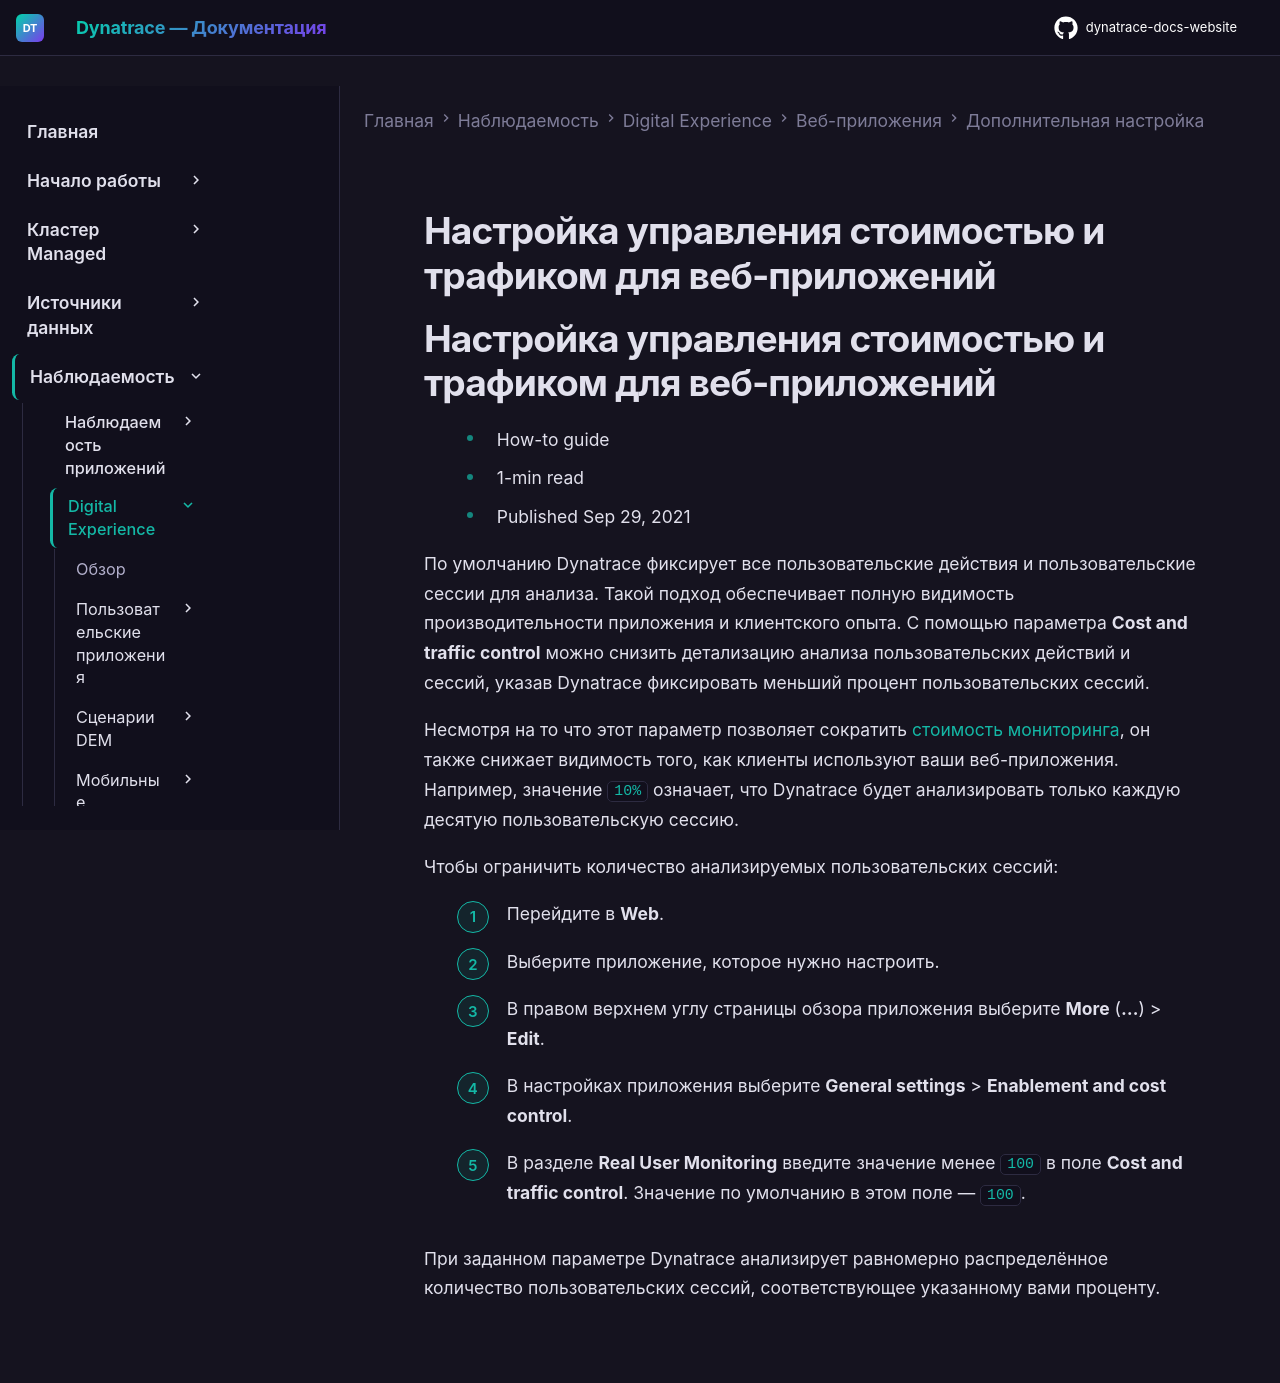

repository: Yerkebulan-Ardabayev/dynatrace-docs-website · page: managed-ru/observe/digital-experience/web-applications/additional-configuration/configure-cost-and-traffic-control-web/index.html · generator: mkdocs

---
title: Настройка управления стоимостью и трафиком для веб-приложений
source: https://docs.dynatrace.com/managed/observe/digital-experience/web-applications/additional-configuration/configure-cost-and-traffic-control-web
scraped: 2026-05-12T11:34:12.371693
---

# Настройка управления стоимостью и трафиком для веб-приложений

# Настройка управления стоимостью и трафиком для веб-приложений

* How-to guide
* 1-min read
* Published Sep 29, 2021

По умолчанию Dynatrace фиксирует все пользовательские действия и пользовательские сессии для анализа. Такой подход обеспечивает полную видимость производительности приложения и клиентского опыта. С помощью параметра **Cost and traffic control** можно снизить детализацию анализа пользовательских действий и сессий, указав Dynatrace фиксировать меньший процент пользовательских сессий.

Несмотря на то что этот параметр позволяет сократить [стоимость мониторинга](/managed/license/monitoring-consumption-classic/digital-experience-monitoring-units "Understand how Dynatrace Digital Experience Monitoring consumption is calculated based on DEM units."), он также снижает видимость того, как клиенты используют ваши веб-приложения. Например, значение `10%` означает, что Dynatrace будет анализировать только каждую десятую пользовательскую сессию.

Чтобы ограничить количество анализируемых пользовательских сессий:

1. Перейдите в **Web**.
2. Выберите приложение, которое нужно настроить.
3. В правом верхнем углу страницы обзора приложения выберите **More** (**…**) > **Edit**.
4. В настройках приложения выберите **General settings** > **Enablement and cost control**.
5. В разделе **Real User Monitoring** введите значение менее `100` в поле **Cost and traffic control**. Значение по умолчанию в этом поле — `100`.

При заданном параметре Dynatrace анализирует равномерно распределённое количество пользовательских сессий, соответствующее указанному вами проценту.
